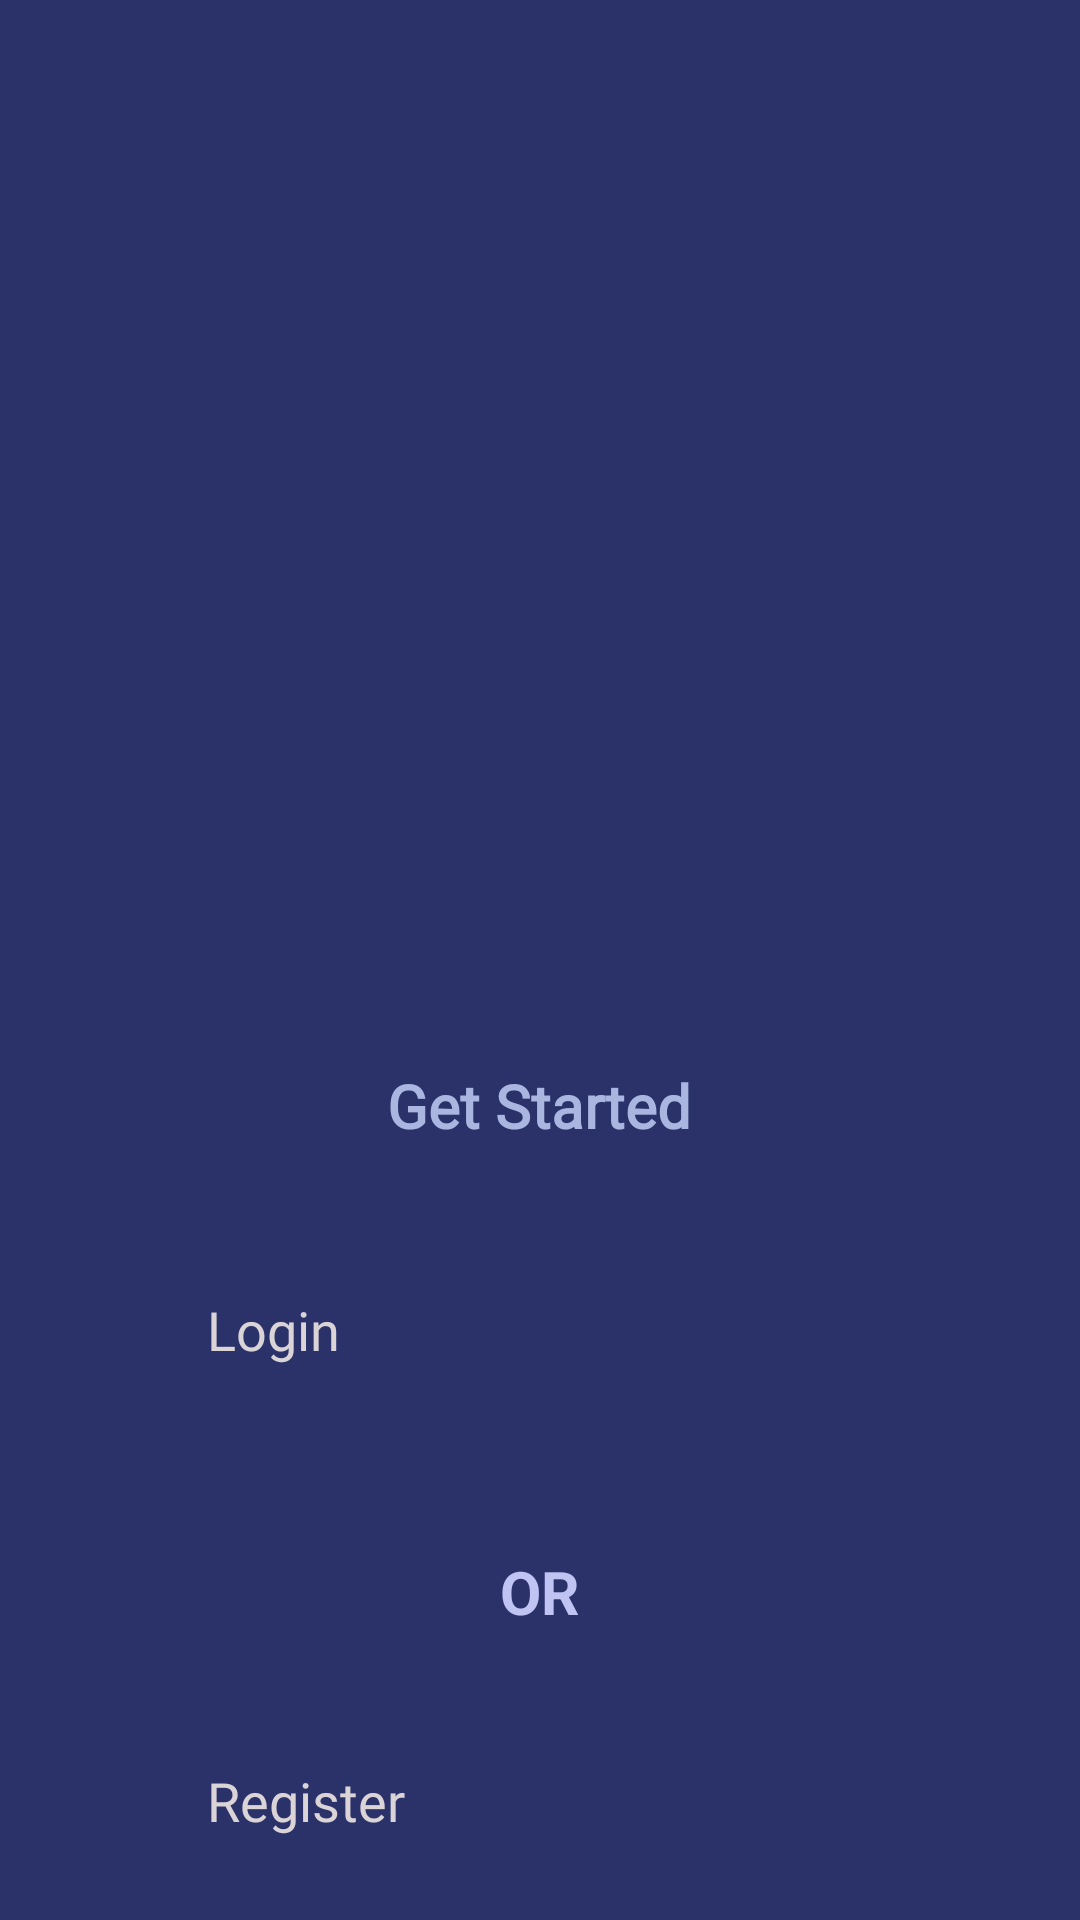

Here is an Android app screen rendered from its layout file. Give the layout XML and the strings, colors and styles it references.
<!-- AndroidManifest.xml: application theme Theme.PocketPlan -->
<!-- res/layout/activity_main2.xml -->
<?xml version="1.0" encoding="utf-8"?>
<LinearLayout xmlns:android="http://schemas.android.com/apk/res/android"
    xmlns:app="http://schemas.android.com/apk/res-auto"
    xmlns:tools="http://schemas.android.com/tools"
    android:id="@+id/main"
    android:layout_width="match_parent"
    android:layout_height="match_parent"
    android:layout_gravity="center_horizontal"
    android:background="#2B326A"
    android:orientation="vertical"
    tools:context=".LandingPageActivity">

    <Space
        android:layout_width="match_parent"
        android:layout_height="118dp" />

    <ImageView
        android:id="@+id/ppName"
        android:layout_width="match_parent"
        android:layout_height="237dp"
        app:srcCompat="@drawable/pp_name" />

    <TextView
        android:id="@+id/getStarted_txt"
        android:layout_width="wrap_content"
        android:layout_height="wrap_content"
        android:layout_gravity="center"
        android:fontFamily="@font/montserrat_semibold_family"
        android:text="@string/getStarted_txt"
        android:textColor="#AAB6E0"
        android:textSize="20sp"
        android:textStyle="bold" />

    <Space
        android:layout_width="match_parent"
        android:layout_height="35dp" />


    <Button
        android:id="@+id/loginButton"
        android:layout_width="250dp"
        android:layout_height="60dp"
        android:layout_gravity="center"
        android:backgroundTint="#8695DC"
        android:fontFamily="@font/montserrat_medium"
        android:padding="14dp"
        android:text="Login"
        android:textSize="18sp"
        android:textAllCaps="false"
        android:textColor="#DBD4D7" />

















    <Space
        android:layout_width="match_parent"
        android:layout_height="30dp" />

    <TextView
        android:id="@+id/orText"
        android:layout_width="wrap_content"
        android:layout_height="wrap_content"
        android:layout_centerHorizontal="false"
        android:layout_gravity="center"
        android:layout_marginTop="10dp"
        android:text="OR"
        android:textColor="#C0C4F2"
        android:textSize="20sp"
        android:textStyle="bold" />

    <Space
        android:layout_width="match_parent"
        android:layout_height="30dp" />















    <Button
        android:id="@+id/registerButton"
        android:layout_width="250dp"
        android:layout_height="60dp"
        android:layout_gravity="center"
        android:backgroundTint="#8695DC"
        android:fontFamily="@font/montserrat_medium"
        android:padding="14dp"
        android:text="Register"
        android:textSize="18sp"
        android:textAllCaps="false"
        android:textColor="#DBD4D7" />    <Space
        android:layout_width="match_parent"
        android:layout_height="62dp" />

    

    
    
    
    
    
    
    
    
    

    
    
    
    
    
    
    
    
    
    


</LinearLayout>
<!-- resources referenced by this layout -->
<resources>
  <!-- drawable ic_language_icon: png bitmap (drawable, 24663 bytes) -->
  <!-- drawable rounded_button (drawable) -->
  <?xml version="1.0" encoding="utf-8"?>
      <shape xmlns:android="http://schemas.android.com/apk/res/android"
          android:shape="rectangle">
          <solid android:color="#7886C7" />
          <corners android:radius="30dp" />
      </shape>
  <string name="getStarted_txt">Get Started</string>
</resources>
